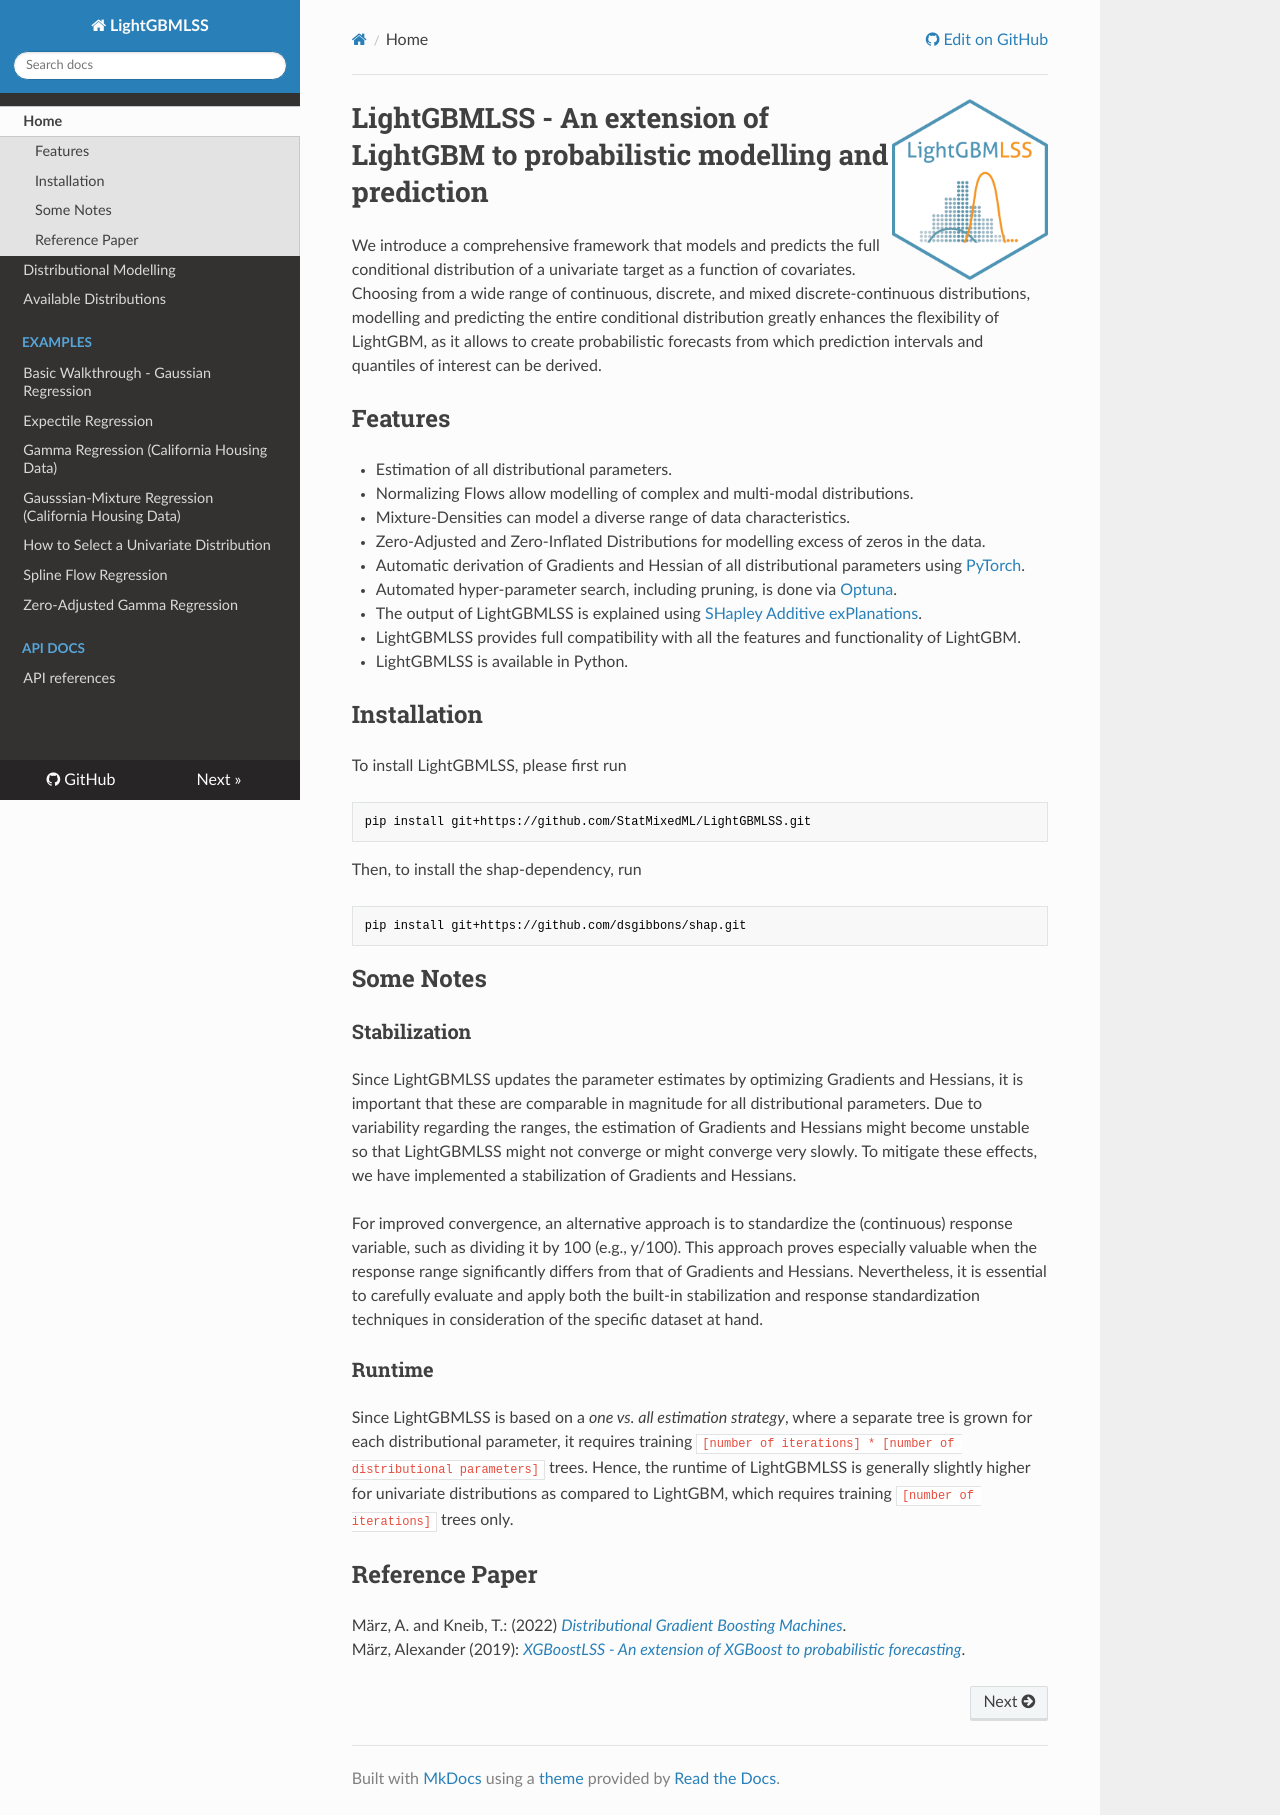

repository: StatMixedML/LightGBMLSS · page: index.html · generator: mkdocs

<img align="right" width="156.5223" height="181.3" src="LightGBMLSS.png"> 

# LightGBMLSS - An extension of LightGBM to probabilistic modelling and prediction
We introduce a comprehensive framework that models and predicts the full conditional distribution of a univariate target as a function of covariates. Choosing from a wide range of continuous, discrete, and mixed discrete-continuous distributions, modelling and predicting the entire conditional distribution greatly enhances the flexibility of LightGBM, as it allows to create probabilistic forecasts from which prediction intervals and quantiles of interest can be derived.

## Features
- Estimation of all distributional parameters. <br/>
- Normalizing Flows allow modelling of complex and multi-modal distributions. <br/>
- Mixture-Densities can model a diverse range of data characteristics. <br/>
- Zero-Adjusted and Zero-Inflated Distributions for modelling excess of zeros in the data. <br/>
- Automatic derivation of Gradients and Hessian of all distributional parameters using [PyTorch](https://pytorch.org/docs/stable/autograd.html). <br/>
- Automated hyper-parameter search, including pruning, is done via [Optuna](https://optuna.org/). <br/>
- The output of LightGBMLSS is explained using [SHapley Additive exPlanations](https://github.com/dsgibbons/shap). <br/>
- LightGBMLSS provides full compatibility with all the features and functionality of LightGBM. <br/>
- LightGBMLSS is available in Python. <br/>

## Installation
To install LightGBMLSS, please first run
```python
pip install git+https://github.com/StatMixedML/LightGBMLSS.git
```
Then, to install the shap-dependency, run
```python
pip install git+https://github.com/dsgibbons/shap.git
```

## Some Notes
### Stabilization
Since LightGBMLSS updates the parameter estimates by optimizing Gradients and Hessians, it is important that these are comparable in magnitude for all distributional parameters. Due to variability regarding the ranges, the estimation of Gradients and Hessians might become unstable so that LightGBMLSS might not converge or might converge very slowly. To mitigate these effects, we have implemented a stabilization of Gradients and Hessians. 

For improved convergence, an alternative approach is to standardize the (continuous) response variable, such as dividing it by 100 (e.g., y/100). This approach proves especially valuable when the response range significantly differs from that of Gradients and Hessians. Nevertheless, it is essential to carefully evaluate and apply both the built-in stabilization and response standardization techniques in consideration of the specific dataset at hand.

### Runtime
Since LightGBMLSS is based on a *one vs. all estimation strategy*, where a separate tree is grown for each distributional parameter, it requires training ```[number of iterations] * [number of distributional parameters]``` trees. Hence, the runtime of LightGBMLSS is generally slightly higher for univariate distributions as compared to LightGBM, which requires training ```[number of iterations]``` trees only.

## Reference Paper
März, A. and Kneib, T.: (2022) [*Distributional Gradient Boosting Machines*](https://arxiv.org/abs/2204.00778). <br/>
März, Alexander (2019): [*XGBoostLSS - An extension of XGBoost to probabilistic forecasting*](https://arxiv.org/abs/1907.03178).
